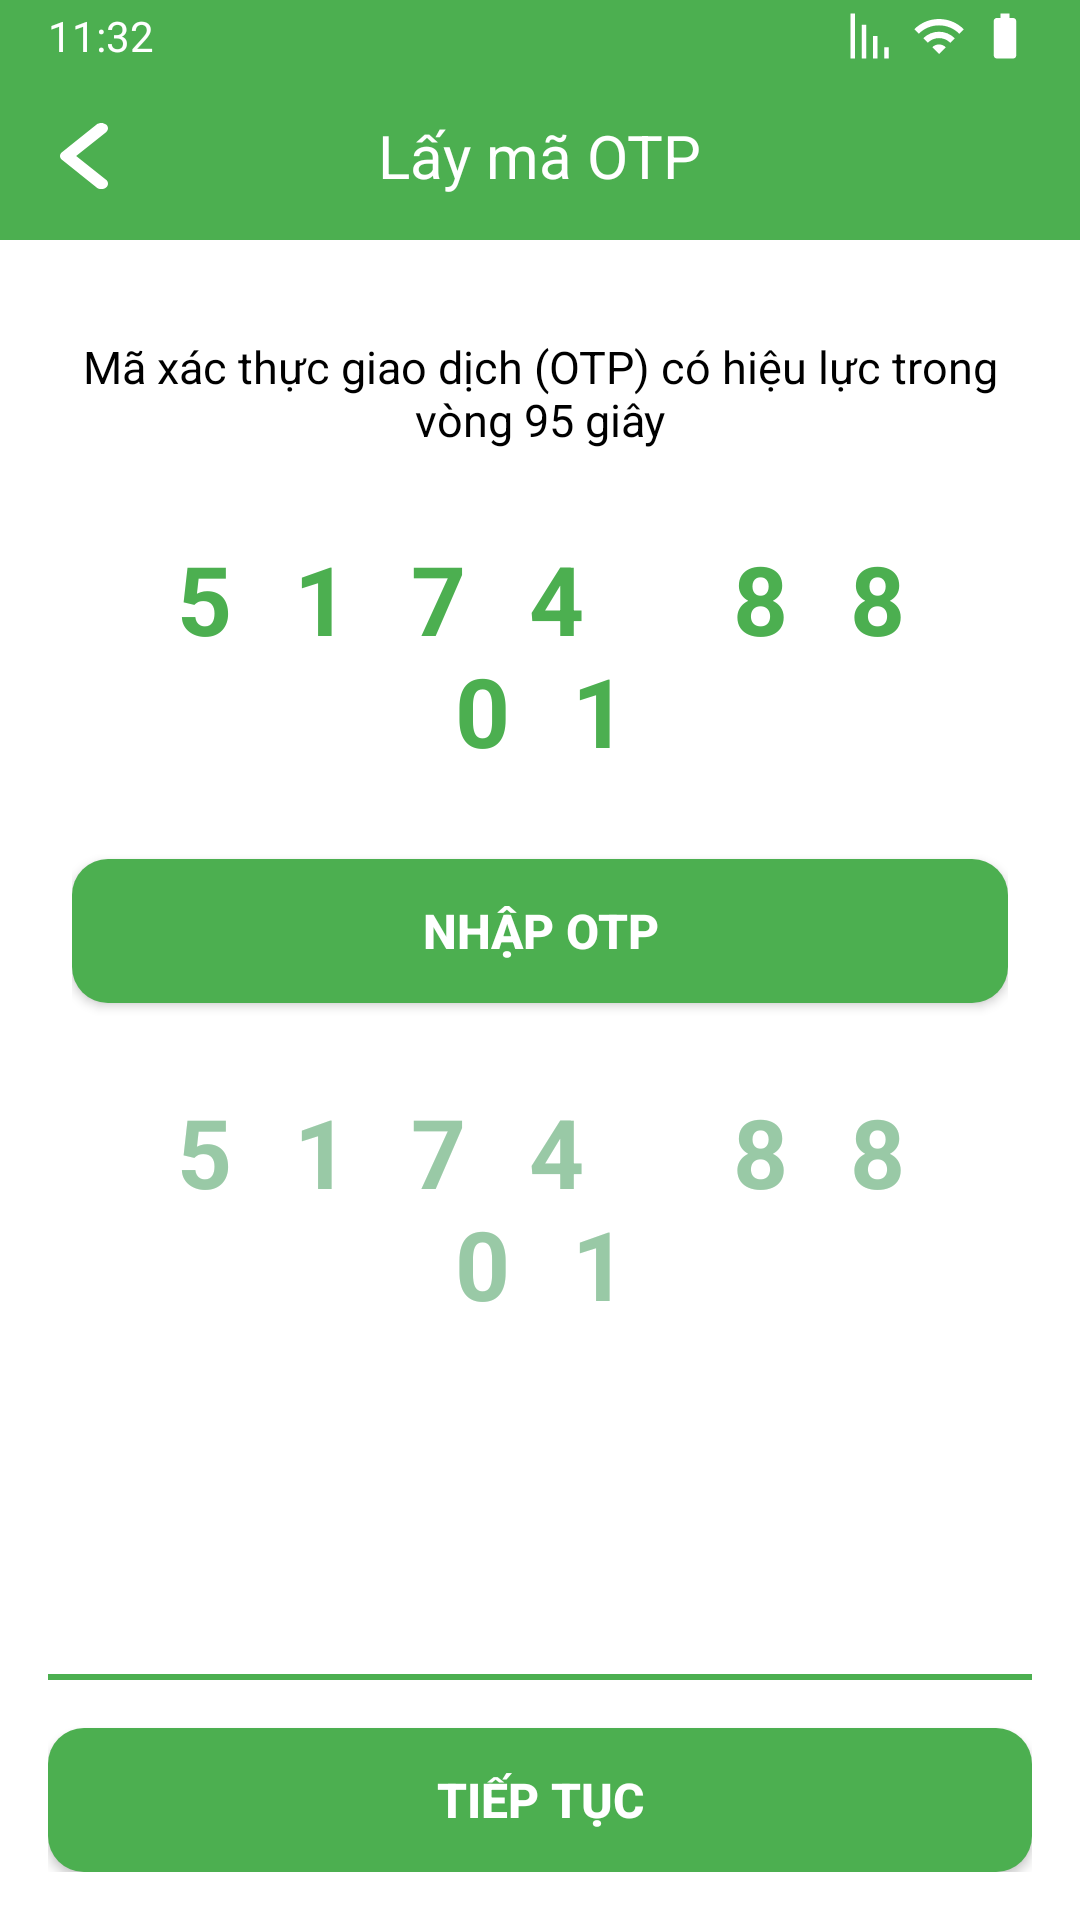

This screen was rendered from an Android layout file. Write that file and the resources it references.
<!-- AndroidManifest.xml: application theme Theme.FEBankProject -->
<!-- res/layout/activity_otp_code.xml -->
<?xml version="1.0" encoding="utf-8"?>
<LinearLayout
    xmlns:android="http://schemas.android.com/apk/res/android"
    android:layout_width="match_parent"
    android:layout_height="match_parent"
    android:orientation="vertical"
    android:background="@color/background">

    
    <RelativeLayout
        android:layout_width="match_parent"
        android:layout_height="24dp"
        android:background="@color/primary"
        android:paddingHorizontal="16dp">

        <TextView
            android:layout_width="wrap_content"
            android:layout_height="wrap_content"
            android:layout_alignParentStart="true"
            android:layout_centerVertical="true"
            android:text="11:32"
            android:textColor="@color/white"
            android:textSize="14sp"/>

        <LinearLayout
            android:layout_width="wrap_content"
            android:layout_height="match_parent"
            android:layout_alignParentEnd="true"
            android:gravity="center_vertical"
            android:orientation="horizontal">

            <ImageView
                android:layout_width="18dp"
                android:layout_height="18dp"
                android:src="@drawable/ic_signal"
                android:layout_marginEnd="4dp"/>

            <ImageView
                android:layout_width="18dp"
                android:layout_height="18dp"
                android:src="@drawable/ic_wifi"
                android:layout_marginEnd="4dp"/>

            <ImageView
                android:layout_width="18dp"
                android:layout_height="18dp"
                android:src="@drawable/ic_battery"/>
        </LinearLayout>
    </RelativeLayout>

    
    <RelativeLayout
        android:layout_width="match_parent"
        android:layout_height="56dp"
        android:background="@color/primary"
        android:paddingHorizontal="16dp">

        <ImageButton
            android:id="@+id/backButton"
            android:layout_width="24dp"
            android:layout_height="24dp"
            android:layout_centerVertical="true"
            android:background="?attr/selectableItemBackgroundBorderless"
            android:src="@drawable/ic_back"
            android:tint="@color/white"/>

        <TextView
            android:layout_width="wrap_content"
            android:layout_height="wrap_content"
            android:layout_centerInParent="true"
            android:text="Lấy mã OTP"
            android:textColor="@color/white"
            android:textSize="20sp"/>

        <ImageButton
            android:id="@+id/homeButton"
            android:layout_width="24dp"
            android:layout_height="24dp"
            android:layout_alignParentEnd="true"
            android:layout_centerVertical="true"
            android:background="?attr/selectableItemBackgroundBorderless"
            android:src="@drawable/ic_home"
            android:tint="@color/white"/>
    </RelativeLayout>

    
    <LinearLayout
        android:layout_width="match_parent"
        android:layout_height="0dp"
        android:layout_weight="1"
        android:orientation="vertical"
        android:background="@color/background"
        android:paddingLeft="24dp"
        android:paddingRight="24dp">

        <TextView
            android:id="@+id/tvGuide"
            android:layout_width="match_parent"
            android:layout_height="wrap_content"
            android:text="Mã xác thực giao dịch (OTP) có hiệu lực trong vòng 95 giây"
            android:textColor="@color/black"
            android:textSize="15sp"
            android:layout_marginTop="32dp"
            android:gravity="center"
            android:textAlignment="center"/>

        
        <TextView
            android:id="@+id/tvOtpCode"
            android:layout_width="match_parent"
            android:layout_height="wrap_content"
            android:text="5 1 7 4   8 8 0 1"
            android:textColor="@color/primary"
            android:textSize="32sp"
            android:textStyle="bold"
            android:gravity="center"
            android:background="@drawable/bg_card"
            android:layout_marginTop="16dp"
            android:padding="12dp"
            android:letterSpacing="0.2"/>

        
        <Button
            android:id="@+id/btnInputOtp"
            android:layout_width="match_parent"
            android:layout_height="48dp"
            android:text="Nhập OTP"
            android:textColor="@color/white"
            android:backgroundTint="@color/primary"
            android:textStyle="bold"
            android:textSize="16sp"
            android:background="@drawable/bg_button_confirm"
            android:layout_marginTop="16dp"/>

        
        <TextView
            android:id="@+id/tvOtpInput"
            android:layout_width="match_parent"
            android:layout_height="wrap_content"
            android:text="5 1 7 4   8 8 0 1"
            android:textColor="#99C9A6"
            android:textSize="32sp"
            android:textStyle="bold"
            android:gravity="center"
            android:background="@drawable/bg_card"
            android:layout_marginTop="16dp"
            android:padding="12dp"
            android:letterSpacing="0.2"/>

    </LinearLayout>

    
    <LinearLayout
        android:layout_width="match_parent"
        android:layout_height="wrap_content"
        android:orientation="vertical"
        android:background="@color/white"
        android:padding="16dp">

        <View
            android:layout_width="match_parent"
            android:layout_height="2dp"
            android:background="@color/primary"
            android:layout_marginBottom="16dp"/>

        <Button
            android:id="@+id/btnContinue"
            android:layout_width="match_parent"
            android:layout_height="48dp"
            android:text="Tiếp tục"
            android:textColor="@color/white"
            android:backgroundTint="@color/primary"
            android:textStyle="bold"
            android:textSize="16sp"
            android:background="@drawable/bg_button_confirm"
            android:enabled="true"
            android:alpha="1"/>
    </LinearLayout>
</LinearLayout>
<!-- resources referenced by this layout -->
<resources>
  <color name="background">#FFFFFF</color>
  <color name="black">#000000</color>
  <color name="primary">#4CAF50</color>
  <color name="white">#FFFFFF</color>
  <!-- drawable bg_button_confirm (drawable) -->
  <shape xmlns:android="http://schemas.android.com/apk/res/android" android:shape="rectangle">
      <solid android:color="@color/primary"/>
      <corners android:radius="12dp"/>
  </shape>
  <!-- drawable ic_back (drawable) -->
  <vector xmlns:android="http://schemas.android.com/apk/res/android"
      android:width="16dp"
      android:height="22dp"
      android:viewportWidth="298"
      android:viewportHeight="511.93">
    <path
        android:fillColor="#FFF"
        android:pathData="M285.77,441c16.24,16.17 16.32,42.46 0.15,58.7 -16.16,16.24 -42.45,16.32 -58.69,0.16l-215,-214.47c-16.24,-16.16 -16.32,-42.45 -0.15,-58.69L227.23,12.08c16.24,-16.17 42.53,-16.09 58.69,0.15 16.17,16.24 16.09,42.54 -0.15,58.7l-185.5,185.04L285.77,441z"
        android:fillType="nonZero"/>
  </vector>
  <!-- drawable ic_battery (drawable) -->
  <?xml version="1.0" encoding="utf-8"?>
  <vector xmlns:android="http://schemas.android.com/apk/res/android"
      android:width="18dp"
      android:height="18dp"
      android:viewportWidth="24"
      android:viewportHeight="24">
      <path
          android:fillColor="#FFFFFF"
          android:pathData="M15.67,4H14V2h-4v2H8.33C7.6,4 7,4.6 7,5.33v15.33C7,21.4 7.6,22 8.33,22h7.33c0.74,0 1.34,-0.6 1.34,-1.33V5.33C17,4.6 16.4,4 15.67,4z"/>
  </vector>
  <!-- drawable ic_signal (drawable) -->
  <?xml version="1.0" encoding="utf-8"?>
  <vector xmlns:android="http://schemas.android.com/apk/res/android"
      android:width="18dp"
      android:height="18dp"
      android:viewportWidth="24"
      android:viewportHeight="24">
      <path
          android:fillColor="#FFFFFF"
          android:pathData="M2,22h2V2H2V22z"/>
      <path
          android:fillColor="#FFFFFF"
          android:pathData="M7,22h2V7H7V22z"/>
      <path
          android:fillColor="#FFFFFF"
          android:pathData="M12,22h2V12h-2V22z"/>
      <path
          android:fillColor="#FFFFFF"
          android:pathData="M17,22h2V17h-2V22z"/>
  </vector>
  <!-- drawable ic_wifi (drawable) -->
  <?xml version="1.0" encoding="utf-8"?>
  <vector xmlns:android="http://schemas.android.com/apk/res/android"
      android:width="18dp"
      android:height="18dp"
      android:viewportWidth="24"
      android:viewportHeight="24">
      <path
          android:fillColor="#FFFFFF"
          android:pathData="M1,9l2,2c4.97,-4.97 13.03,-4.97 18,0l2,-2C16.93,2.93 7.08,2.93 1,9zM9,17l3,3 3,-3c-1.65,-1.66 -4.34,-1.66 -6,0zM5,13l2,2c2.76,-2.76 7.24,-2.76 10,0l2,-2C15.14,9.14 8.87,9.14 5,13z"/>
  </vector>
  <style name="Theme.FEBankProject" parent="Theme.MaterialComponents.Light.NoActionBar">
          <item name="colorPrimary">@color/primary</item>
          <item name="colorPrimaryDark">@color/primary_dark</item>
          <item name="colorAccent">@color/accent</item>
          <item name="android:windowBackground">@color/background</item>
          <item name="android:statusBarColor">@color/primary_dark</item>
          <item name="android:navigationBarColor">@color/primary_dark</item>
          <item name="android:textColorPrimary">@color/primary_text</item>
          <item name="android:textColorSecondary">@color/secondary_text</item>
      </style>
  <color name="primary_dark">#388E3C</color>
  <color name="accent">#8BC34A</color>
  <color name="primary_text">#212121</color>
  <color name="secondary_text">#757575</color>
</resources>
